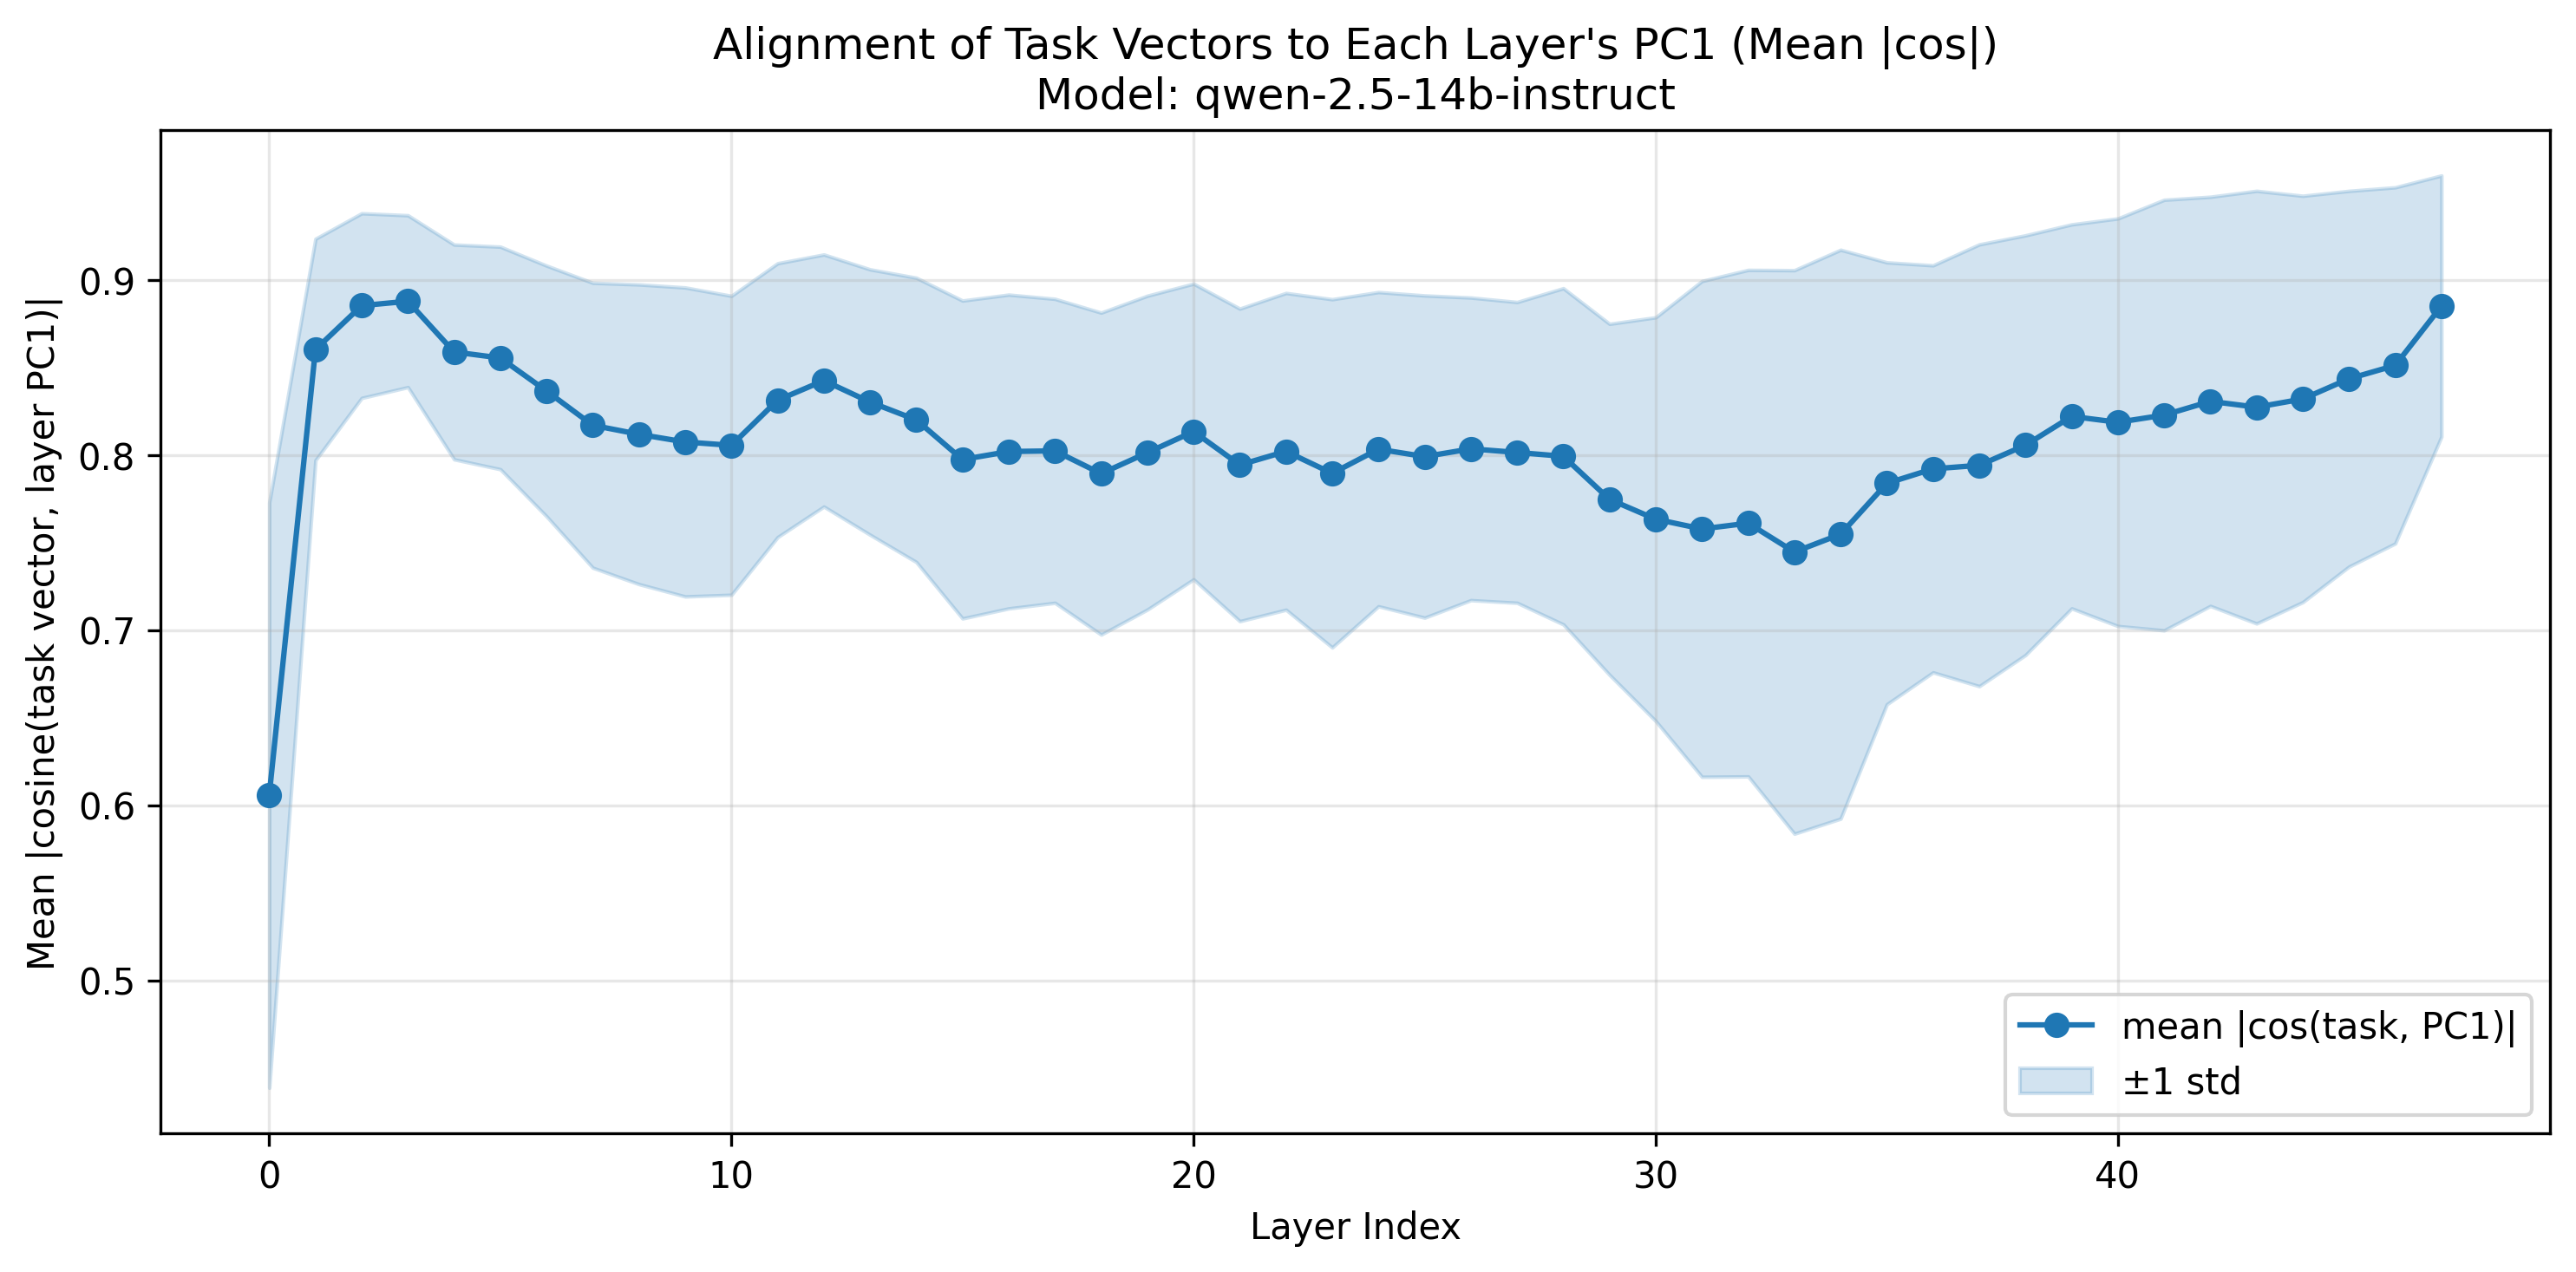

Source data for this figure (header and first rows):
layer, id_leverage_generic, output_control, stages
0, 0.5028, -0.8415, 0.4729
1, 0.7913, -0.944, 0.8454
2, 0.8262, -0.9543, 0.8754
3, 0.837, -0.9542, 0.8723
4, 0.799, -0.9431, 0.8344
5, 0.7917, -0.9422, 0.8324
6, 0.7663, -0.9348, 0.8086
7, 0.7369, -0.9285, 0.7855
8, 0.7231, -0.9274, 0.7849
9, 0.7104, -0.9239, 0.7879
10, 0.7294, -0.9247, 0.7624
11, 0.7538, -0.9384, 0.8016
12, 0.7703, -0.9408, 0.8164
13, 0.7617, -0.9359, 0.7931
14, 0.7448, -0.9327, 0.7826
15, 0.7091, -0.9223, 0.7609
16, 0.7104, -0.9236, 0.7719
17, 0.7176, -0.9216, 0.7679
18, 0.6957, -0.9143, 0.7581
19, 0.7012, -0.9187, 0.7841
20, 0.7226, -0.9259, 0.7917
21, 0.6975, -0.9129, 0.7726
22, 0.7009, -0.9204, 0.7849
23, 0.6743, -0.917, 0.7772
24, 0.7055, -0.9222, 0.7822
25, 0.6962, -0.9195, 0.7815
26, 0.716, -0.9211, 0.7734
27, 0.7151, -0.9186, 0.7706
28, 0.6805, -0.9156, 0.8016
29, 0.6673, -0.9085, 0.7481
30, 0.6251, -0.9073, 0.7576
31, 0.5703, -0.9125, 0.7905
32, 0.5676, -0.9153, 0.8003
33, 0.5277, -0.9126, 0.7935
34, 0.533, -0.9177, 0.8135
35, 0.619, -0.9254, 0.807
36, 0.6464, -0.9308, 0.799
37, 0.6271, -0.932, 0.8232
38, 0.648, -0.9384, 0.8303
39, 0.6783, -0.9444, 0.8434
40, 0.6634, -0.9435, 0.8492
41, 0.6555, -0.9476, 0.8652
42, 0.672, -0.95, 0.8698
43, 0.6584, -0.9505, 0.873
44, 0.6751, -0.9521, 0.8688
45, 0.6989, -0.9557, 0.876
46, 0.715, -0.9593, 0.8792
47, 0.7876, -0.9688, 0.8987
